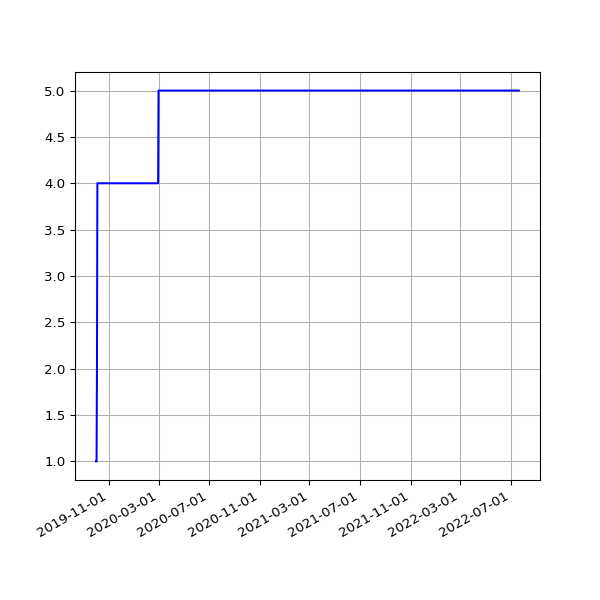

Source data for this figure (header and first rows):
date, value
2019-10-02 05:26:02 +0000, 1
2019-10-02 06:22:22 +0100, 1
2019-10-03 05:23:02 +0000, 1
2019-10-03 07:08:19 +0100, 1
2019-10-04 05:31:23 +0000, 2
2019-10-04 06:46:12 +0100, 2
2019-10-05 05:16:39 +0000, 4
2019-10-05 08:16:40 +0100, 4
2019-10-06 05:06:27 +0000, 4
2019-10-06 06:29:24 +0100, 4
2019-10-07 04:56:51 +0000, 4
2019-10-07 06:08:49 +0100, 4
2019-10-08 05:01:53 +0000, 4
2019-10-08 06:12:38 +0100, 4
2019-10-09 04:51:46 +0000, 4
2019-10-09 06:58:01 +0100, 4
2019-10-10 04:56:55 +0000, 4
2019-10-10 07:37:00 +0100, 4
2019-10-11 05:08:16 +0000, 4
2019-10-11 06:54:54 +0100, 4
2019-10-12 05:27:53 +0000, 4
2019-10-12 07:38:37 +0100, 4
2019-10-13 04:13:58 +0000, 4
2019-10-13 06:31:56 +0100, 4
2019-10-14 04:57:34 +0000, 4
2019-10-14 08:17:59 +0100, 4
2019-10-15 04:20:22 +0000, 4
2019-10-15 06:32:44 +0100, 4
2019-10-16 04:22:35 +0000, 4
2019-10-16 06:27:08 +0100, 4
2019-10-17 04:59:51 +0000, 4
2019-10-17 06:16:04 +0100, 4
2019-10-18 05:16:04 +0000, 4
2019-10-18 06:25:35 +0100, 4
2019-10-19 05:09:54 +0000, 4
2019-10-19 06:21:29 +0100, 4
2019-10-20 05:03:20 +0000, 4
2019-10-20 05:47:08 +0100, 4
2019-10-21 05:17:15 +0000, 4
2019-10-21 06:14:33 +0100, 4
2019-10-22 05:13:32 +0000, 4
2019-10-22 16:53:31 +0100, 4
2019-10-23 06:10:09 +0000, 4
2019-10-23 17:21:53 +0100, 4
2019-10-24 06:30:27 +0000, 4
2019-10-24 17:26:35 +0100, 4
2019-10-25 05:44:28 +0000, 4
2019-10-25 18:12:02 +0100, 4
2019-10-26 05:21:30 +0000, 4
2019-10-26 21:57:51 +0100, 4
2019-10-27 05:00:21 +0000, 4
2019-10-28 01:00:38 +0000, 4
2019-10-28 05:33:24 +0000, 4
2019-10-28 17:42:43 +0000, 4
2019-10-29 05:42:54 +0000, 4
2019-10-29 18:04:47 +0000, 4
2019-10-30 05:23:13 +0000, 4
2019-10-30 18:25:04 +0000, 4
2019-10-31 05:39:55 +0000, 4
2019-10-31 18:06:55 +0000, 4
... 1,494 more rows
